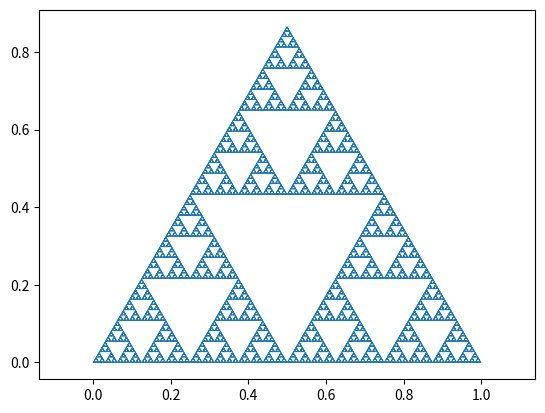

Write the Python code that produced this figure.
# -*- coding: utf-8 -*-
"""
Created on Tue Aug 31 22:04:01 2021

[redacted]

https://en.wikipedia.org/wiki/Sierpi%C5%84ski_triangle
"""

#  _____                            _       
# |_   _|                          | |      
#   | |  _ __ ___  _ __   ___  _ __| |_ ___ 
#   | | | '_ ` _ \| '_ \ / _ \| '__| __/ __|
#  _| |_| | | | | | |_) | (_) | |  | |_\__ \
# |_____|_| |_| |_| .__/ \___/|_|   \__|___/
#                 | |                       
#                 |_|

import cmath
import numpy as np

#   _____                _              _       
#  / ____|              | |            | |      
# | |     ___  _ __  ___| |_ __ _ _ __ | |_ ___ 
# | |    / _ \| '_ \/ __| __/ _` | '_ \| __/ __|
# | |___| (_) | | | \__ \ || (_| | | | | |_\__ \
#  \_____\___/|_| |_|___/\__\__,_|_| |_|\__|___/

X_LIMITS = (0, 1)
Y_LIMITS = (-0.1, np.sin(np.pi/3)+0.1)

#  ______                _   _                 
# |  ____|              | | (_)                
# | |__ _   _ _ __   ___| |_ _  ___  _ __  ___ 
# |  __| | | | '_ \ / __| __| |/ _ \| '_ \/ __|
# | |  | |_| | | | | (__| |_| | (_) | | | \__ \
# |_|   \__,_|_| |_|\___|\__|_|\___/|_| |_|___/

def compute_new(z1, z2, up):
    '''
    uses complex numbers to compute the next points to add for each edge.

    Parameters
    ----------
    z1 : complex
        first vertice.
    z2 : complex
        second vertice.
    up : boolean
        wether or not add the point in a clockwise or counterclockwise fashion.

    Returns
    -------
    a, b : complex, complex
        the new point(s) generated from the given edge.
    up : boolean
        returning "up" value for computing purposes
    '''
    v = (z2-z1)/2 #v is the 'vector' from z1 to the middle of the segment [z1, z2]
    
    #rotating the vectors by 60 degrees clokwise or counterclockwise depending on the up value
    #and on the starting point
    if up :
        a = z1 + v*1j**(2/3)
        b = z2 + v*1j**(4/3)
    else :
        a = z1 - v*1j**(4/3)
        b = z2 - v*1j**(2/3)
    
    up = not(up) #flipping the up value
    
    return a, b, up
    

def partial_sierpinski_triangle(T):
    '''
    Generates the next generation of the fractal curve algorithm. For each pair of consecutive points of T
    that make a vertice, we add between those two points the new point(s) generated by the "compute_new"
    method.    

    Parameters
    ----------
    T : list[complex]
        the current state of the algorithm.

    Returns
    -------
    res : list[complex]
        The next step of the algorithm.
    '''
    
    up = len(T)%10<3
    res = []
    for i in range(len(T)-1):
        res.append(T[i])
        a, b, up = compute_new(T[i], T[i+1], up)
        res.append(a)
        res.append(b)
    res.append(T[-1])
    return res

def sierpinski_triangle(n):
    '''
    Recursive method to build the final fractal curve of degree n.

    Parameters
    ----------
    n : int
        The degree of the fractal curve to build.

    Returns
    -------
    list[complex]
        The list of complex numbers that represent the n-th degree fractal curve.
    '''
    
    if n==0 :
        return [complex(0,0), complex(1,0)]
    else :
        return partial_sierpinski_triangle(sierpinski_triangle(n-1))

def pts_num(n):
    '''
    Optional function that returns the amount of points in the n-th generation of the algorithm.

    Parameters
    ----------
    n : int
        The degree of the fractal curve.

    Returns
    -------
    int
        The number of vertices needed to build the n-th degree fractal curve.
    '''
    
    n0 = 2
    return (3**n)*(n0-1)+1

#  _            _       
# | |          | |      
# | |_ ___  ___| |_ ___ 
# | __/ _ \/ __| __/ __|
# | ||  __/\__ \ |_\__ \
#  \__\___||___/\__|___/

if __name__ == '__main__' :
    import matplotlib.pyplot as plt
    
    N = 12
    T = sierpinski_triangle(N)
    Tr = [el.real for el in T]
    Ti = [el.imag for el in T]
    plt.plot(Tr, Ti, lw=np.exp(-N/10))
    plt.axis('equal')
    plt.show()
